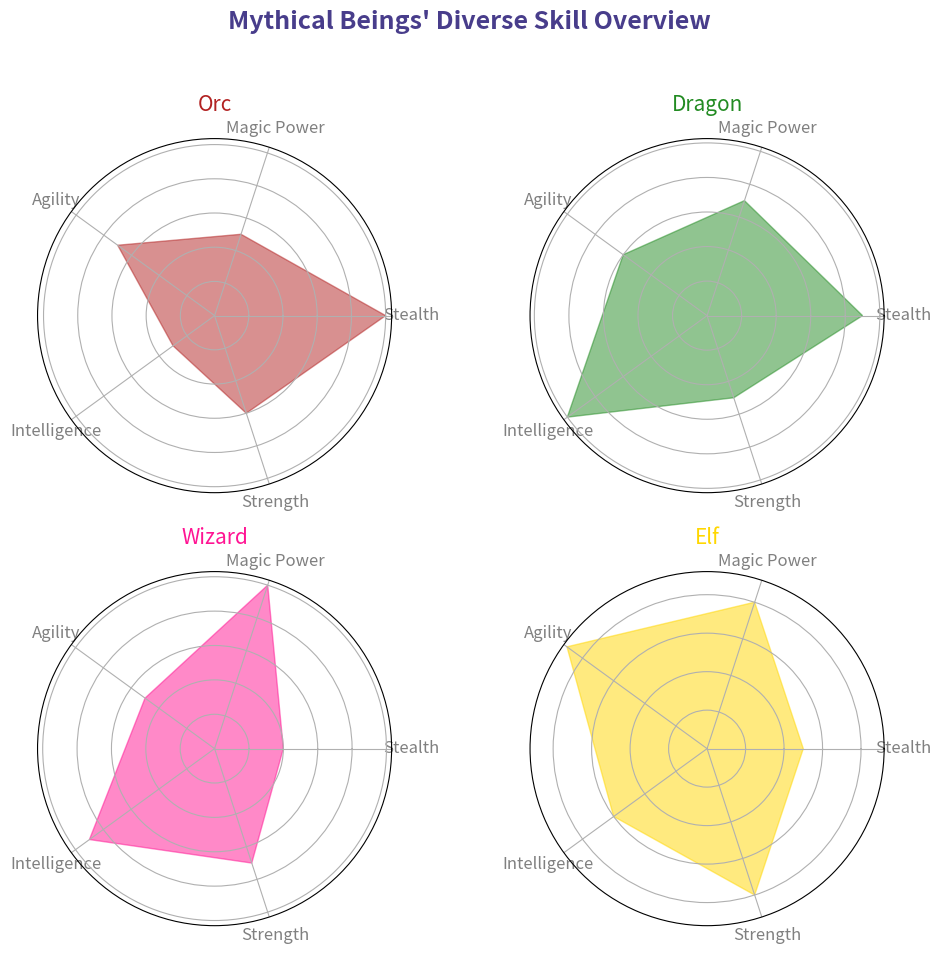

Recreate this plot in Python.
import matplotlib.pyplot as plt
import numpy as np

# Shuffling creatures and re-labeling for randomness
creatures = ['Orc', 'Dragon', 'Wizard', 'Elf'] 
attributes = ['Stealth', 'Magic Power', 'Agility', 'Intelligence', 'Strength']

# Updating data according to shuffled creatures
data = {
    'Orc': [10, 5, 7, 3, 6],
    'Dragon': [9, 7, 6, 10, 5],
    'Wizard': [4, 10, 5, 9, 7],
    'Elf': [5, 8, 9, 6, 8]
}

num_vars = len(attributes)
angles = np.linspace(0, 2 * np.pi, num_vars, endpoint=False).tolist()
angles += angles[:1]

def radar_chart(ax, values, creature_name, color):
    values += values[:1]
    ax.fill(angles, values, color=color, alpha=0.5)

    ax.set_xticks(angles[:-1])

    # Changed attribute labels and creature name
    ax.set_xticklabels(attributes, color='grey', fontsize=12)
    ax.set_yticklabels([])  
    ax.set_title(creature_name, size=15, color=color, pad=20)

# New colors kept the same, for simplified visual integrity
colors = ['#B22222', '#228B22', '#FF1493', '#FFD700']

fig, axs = plt.subplots(nrows=2, ncols=2, figsize=(10, 10), subplot_kw=dict(polar=True))
fig.subplots_adjust(hspace=0.4, wspace=0.4)

for ax, (creature, color) in zip(axs.flat, zip(creatures, colors)):
    radar_chart(ax, data[creature], creature, color)

# Altered the title for a random theme
plt.suptitle("Mythical Beings' Diverse Skill Overview", 
             fontsize=18, fontweight='bold', color='darkslateblue')

plt.tight_layout(rect=[0, 0.03, 1, 0.95])
plt.show()
